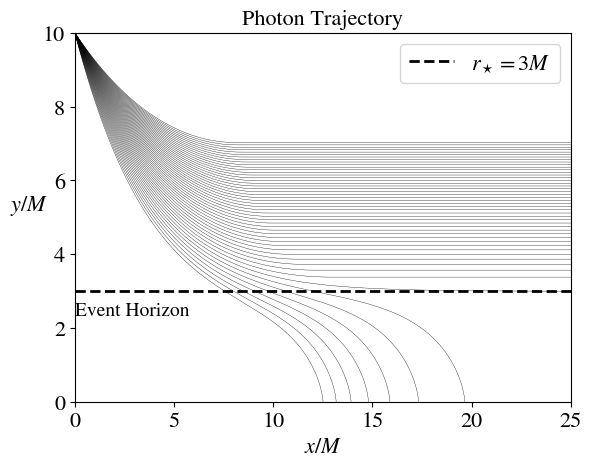

Python code for this plot:
import numpy as np
import matplotlib.pyplot as plt
import matplotlib

plt.rcParams.update({'font.size': 16})

matplotlib.rcParams['mathtext.fontset'] = 'stix'
matplotlib.rcParams['font.family'] = 'STIXGeneral'
from scipy.integrate import odeint


def V(r, M):
    return (1 / r ** 2) * (1 - (2 * M) / r)


def drdphi(phi, r, M, b):
    if (1 / b ** 2) - V(r, M) > 0:
        return -r * np.sqrt(
            (1 / b ** 2) - V(r, M)
        )
    else:
        return 0


phi_min, phi_max = 0, 10 * np.pi
phi_vals = np.arange(phi_min, phi_max, 0.01)

M = 1
b_vals = [np.sqrt(val) * M for val in range(20, 70)]
r0 = 10 * M
for b in b_vals:
    soln = odeint(drdphi, y0=r0, t=phi_vals, tfirst=True, args=(M, b))
    r = soln[:, 0]
    plt.plot(phi_vals, r, linewidth=0.25, color='black')
    # plt.plot(r * np.cos(phi_vals), r * np.sin(phi_vals), linewidth=0.25,color='black')
plt.hlines(y=3 * M, xmin=phi_min, xmax=phi_max, colors='black', linewidth=2, linestyles={"dashed"},
           label=r'$r_\star = 3M$')
# phi_min, phi_max = 0, 2 * np.pi
# phi_vals = np.arange(phi_min, phi_max, 0.01)
# plt.plot(3 * M * np.cos(phi_vals), 3 * M * np.sin(phi_vals), 'k--', linewidth=2, label=r'$r_\star = 3M$')

# plt.gca().set_aspect('equal')
plt.locator_params(axis='y', nbins=5)
plt.locator_params(axis='x', nbins=5)
plt.xlim(0, 25)
plt.ylim(0, 10)
plt.title(r"Photon Trajectory", fontsize=16)
plt.ylabel(r'$y/M$', rotation=0, fontsize=16, labelpad=10)
plt.xlabel(r'$x/M$', fontsize=16)
plt.annotate("Event Horizon", xy=(0, 2.35 * M), fontsize=14)
plt.legend(loc='best')
plt.savefig('impact-parameters.png', bbox_inches='tight', dpi=400)
plt.show()
